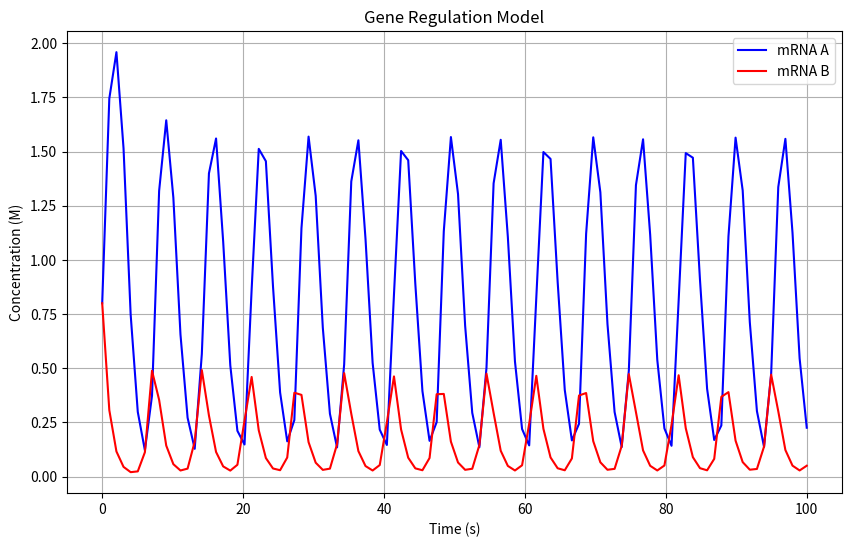
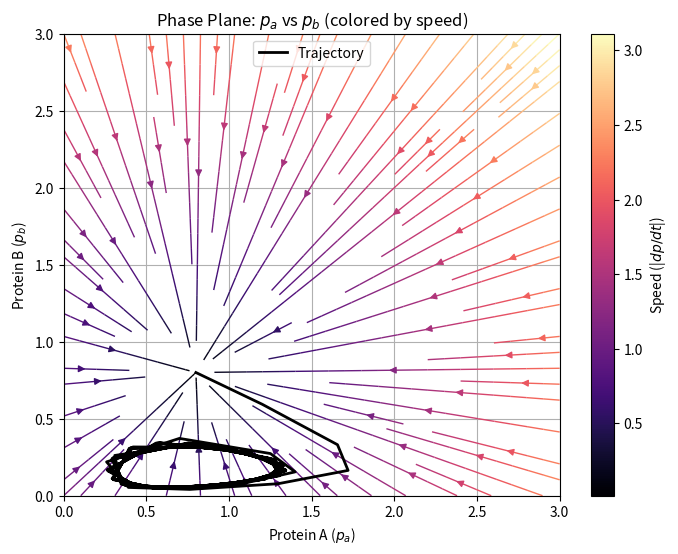

Recreate these plots in Python, in order.
#!/usr/bin/env python3
# -*- coding: utf-8 -*-
"""
Created on Thu Apr 17 15:31:20 2025

@author: andrealabudzki
"""

import numpy as np
import matplotlib.pyplot as plt
from scipy.integrate import odeint
import scipy.optimize as sp
import os


def viterbi_algorithm(obs, states, start_probs, trans_probs, emit_probs):
    """
    Viterbi algorithm for finding the most probable sequence of hidden states
    given a sequence of nucleotides.

    Parameters:
    obs: list
        Observations (consists of list of nucleotides in give string, ex. ACAGT).
    states: list
        Hidden states (ex. Exon, Intron).
    start_probs: dict
        Initial probabilities of each state (Pi).
    trans_probs: dict
        Transition probabilities between states.
    emit_probs: dict
        Emission probabilities of observations given states.
    
    Returns:
    final_prob: float
        Probability of the most probable path.
    best_path: list
        The most probable path of hidden states given the final state,
        based on the maximum final probability.
    """
    dp = [{}] # dp[t][state] = maximum probability of state at time t
    backtrack = {} # Path to the current state

    for state in states:
        dp[0][state] = start_probs[state] * emit_probs[state][obs[0]] # Calculates the initial probabilities
        backtrack[state] = [state]

    for t in range(1, len(obs)):
        dp.append({})
        new_backtrack = {}
        
        # Calculating the remaining probabilities for remaining observations
        for current_state in states:
            (max_prob, best_prev_state) = max(
                (
                    dp[t - 1][prev_state] * trans_probs[prev_state][current_state] * emit_probs[current_state][obs[t]],
                    prev_state 
                )
                for prev_state in states
            )

            dp[t][current_state] = max_prob
            new_backtrack[current_state] = backtrack[best_prev_state] + [current_state] # Keeps track of the best path to the current state (Psi)
        backtrack = new_backtrack

    final_state, final_prob = max(dp[-1].items(), key=lambda item: item[1])
    best_path = backtrack[final_state] # Best path to final state using backtracking 

    return final_prob, best_path

def gene_regulation_model_1(y, t, m_a, m_b, n_a, n_b, theta_a, theta_b, gamma_a, gamma_b, k_a, k_b, delta_a, delta_b): 
    """
    Gene regulation model for mRNA and protein concentrations for route I. 

    Parameters: description listed in the main() function. 

    Returns: the derivatives of the concentrations of mRNA and proteins.
    """
    r_a, r_b, p_a, p_b = y

    dr_a_dt = m_a * (p_b**n_b)/(p_b**n_b + theta_b**n_b) - gamma_a * r_a
    dr_b_dt = m_b * (theta_a**n_a)/(p_a**n_a + theta_a**n_a) - gamma_b * r_b

    dp_a_dt = k_a * r_a - delta_a * p_a
    dp_b_dt = k_b * r_b - delta_b * p_b
    return dr_a_dt, dr_b_dt, dp_a_dt, dp_b_dt

def gene_regulation_model_2(y, t, m_a, m_b, p_a, p_b, n_a, n_b, theta_a, theta_b, gamma_a, gamma_b, r_a, r_b, k_a, k_b, delta_a, delta_b):
    """
    placeholder for the second gene regulation model (route II)
    """

def solve_gene_regulation_model(gene_regulation_model, initial_conditions, t, params):
    """
    Solves the specified gene regulation model using the odeint solver.
    """
    solution = odeint(gene_regulation_model, initial_conditions, t, args=(
        params['m_a'], params['m_b'], params['n_a'], params['n_b'], 
        params['theta_a'], params['theta_b'], params['gamma_a'], params['gamma_b'], 
        params['k_a'], params['k_b'], params['delta_a'], params['delta_b']
    ))
    return solution

def plot_mRNA_time_evolution(t, solution, save_path=None):
    """
    Plots the results of the gene regulation model.
    """
    r_A = solution[:, 0]
    r_B = solution[:, 1]
    plt.figure(figsize=(10, 6))
    plt.plot(t, r_A, label='mRNA A', color='blue')
    plt.plot(t, r_B, label='mRNA B', color='red')
    plt.xlabel('Time (s)')
    plt.ylabel('Concentration (M)')
    plt.title('Gene Regulation Model')
    plt.legend()
    plt.grid()
    
    if save_path:
        plt.savefig(save_path, dpi=300)
        plt.close()
    else:
        plt.show()

def vector_field(model_type, grid, initial_conditions, params):
    """
    Computes the vector field for the phase plane plot.

    Parameters: 
    model_type: function
        The gene regulation model function to be used.
    grid: np.ndarray
        The grid of values for the phase plane.
    initial_conditions: list
        Initial conditions for the model.
    params: dict
        Parameters for the gene regulation model.

    Returns:
    U: np.ndarray
        The x values of the vector field for the phase plot.
    V: np.ndarray
        The y values of the vector field for the phase plot.
    """
    U = np.zeros((len(grid), len(grid)))
    V = np.zeros((len(grid), len(grid)))
    
    r_A, r_B = initial_conditions[0], initial_conditions[1]

    for i, p_A in enumerate(grid):
        for j, p_B in enumerate(grid):
            y0 = [r_A, r_B, p_A, p_B]
            dydt = model_type(y0, 0, **params)
            U[j, i] = dydt[2]  # dp_A/dt
            V[j, i] = dydt[3]  # dp_B/dt

    
    print("U max:", np.max(np.abs(U)))
    print("V max:", np.max(np.abs(V)))
    return U, V


def plot_phase_plane(model_type, initial_conditions, var_indices, grid, params, solution=None, save_path=None):
    """
    Plots the phase plane for the gene regulation model.

    Parameters:
    model_type: function
        The gene regulation model function to be used.
    initial_conditions: list
        Initial conditions for the model.
    var_indices: list
        Indices of the variables to be plotted on the x and y axes.
    grid: np.ndarray
        The grid of values for the phase plane.
    params: dict
        Parameters for the gene regulation model.
    solution: np.ndarray
        Solution array for plotting the trajectory, solved by odeint solver.
    save_path: str
        Path to save the plot. If None, the plot will be shown.
    """
    X, Y = np.meshgrid(grid, grid)
    U, V = vector_field(model_type, grid, initial_conditions, params)
    speed = np.sqrt(U**2 + V**2) # Magnitude of the vector field

    plt.figure(figsize=(8, 6))
    strm = plt.streamplot(X, Y, U, V, color=speed, cmap='magma', density=1.0, linewidth=1)
    plt.colorbar(strm.lines, label=r'Speed (|$dp/dt$|)')

    plt.xlabel(r'Protein A ($p_a$)')
    plt.ylabel(r'Protein B ($p_b$)')
    plt.title(r'Phase Plane: $p_a$ vs $p_b$ (colored by speed)')
    plt.grid(True)

    if solution is not None:
        plt.plot(solution[:, var_indices[0]], solution[:, var_indices[1]], color='black', lw=2, label='Trajectory')
        plt.legend()

    if save_path:
        plt.savefig(save_path, dpi=300)
        plt.close()
    else:
        plt.show()

def main():
    """
    Main function to run the program for the Viterbi algorithm and gene regulation models. 
    """
    # Setting up libraries and arrays to represent the values in the tables given in the task
    states = ['Exon', 'Intron']
    observations = ['A', 'G', 'C', 'G', 'C']

    start_probabilities = {
        'Exon': 0.5,
        'Intron': 0.5
    }

    transition_probabilities = {
        'Exon': {'Exon': 0.9, 'Intron': 0.1},
        'Intron': {'Exon': 0.2, 'Intron': 0.8}
    }

    emission_probabilities = {
        'Exon': {'A': 0.25, 'U': 0.25, 'G': 0.25, 'C': 0.25},
        'Intron': {'A': 0.4, 'U': 0.4, 'G': 0.05, 'C': 0.15}
    }

    # Run Veterbi algorithm
    probability, state_path = viterbi_algorithm(
        observations,
        states,
        start_probabilities,
        transition_probabilities,
        emission_probabilities
    )

    print("Most probable state path:", state_path)
    print("Probability of the path:", probability)

    initial_conditions = [0.8, 0.8, 0.8, 0.8]  # Initial concentrations for r_A, r_B, p_A, p_B
    t = np.linspace(0, 100, 100)  

    params = {
        'm_a': 2.35, 'm_b': 2.35,  # Max transcription rates
        'n_a': 3, 'n_b': 3,        # Hill coefficients
        'theta_a': 0.21, 'theta_b': 0.21,  # Binding thresholds
        'gamma_a': 1.0, 'gamma_b': 1.0,    # mRNA degradation rates
        'k_a': 1.0, 'k_b': 1.0,    # Translation rates
        'delta_a': 1.0, 'delta_b': 1.0  # Protein degradation rates
    }

    solution = solve_gene_regulation_model(
        gene_regulation_model_1,
        initial_conditions,
        t,
        params
    )

    plot_mRNA_time_evolution(t, solution)
    
    # Plot phase plane for model 1
    var_indices = [2, 3]  # p_A vs p_B
    grid_vals = np.linspace(0, 3, 20)

    plot_phase_plane(
        gene_regulation_model_1,
        var_indices=var_indices,
        initial_conditions=initial_conditions,
        grid=grid_vals,
        params=params,
        solution=solution
    )


if __name__ == "__main__":
    main()
